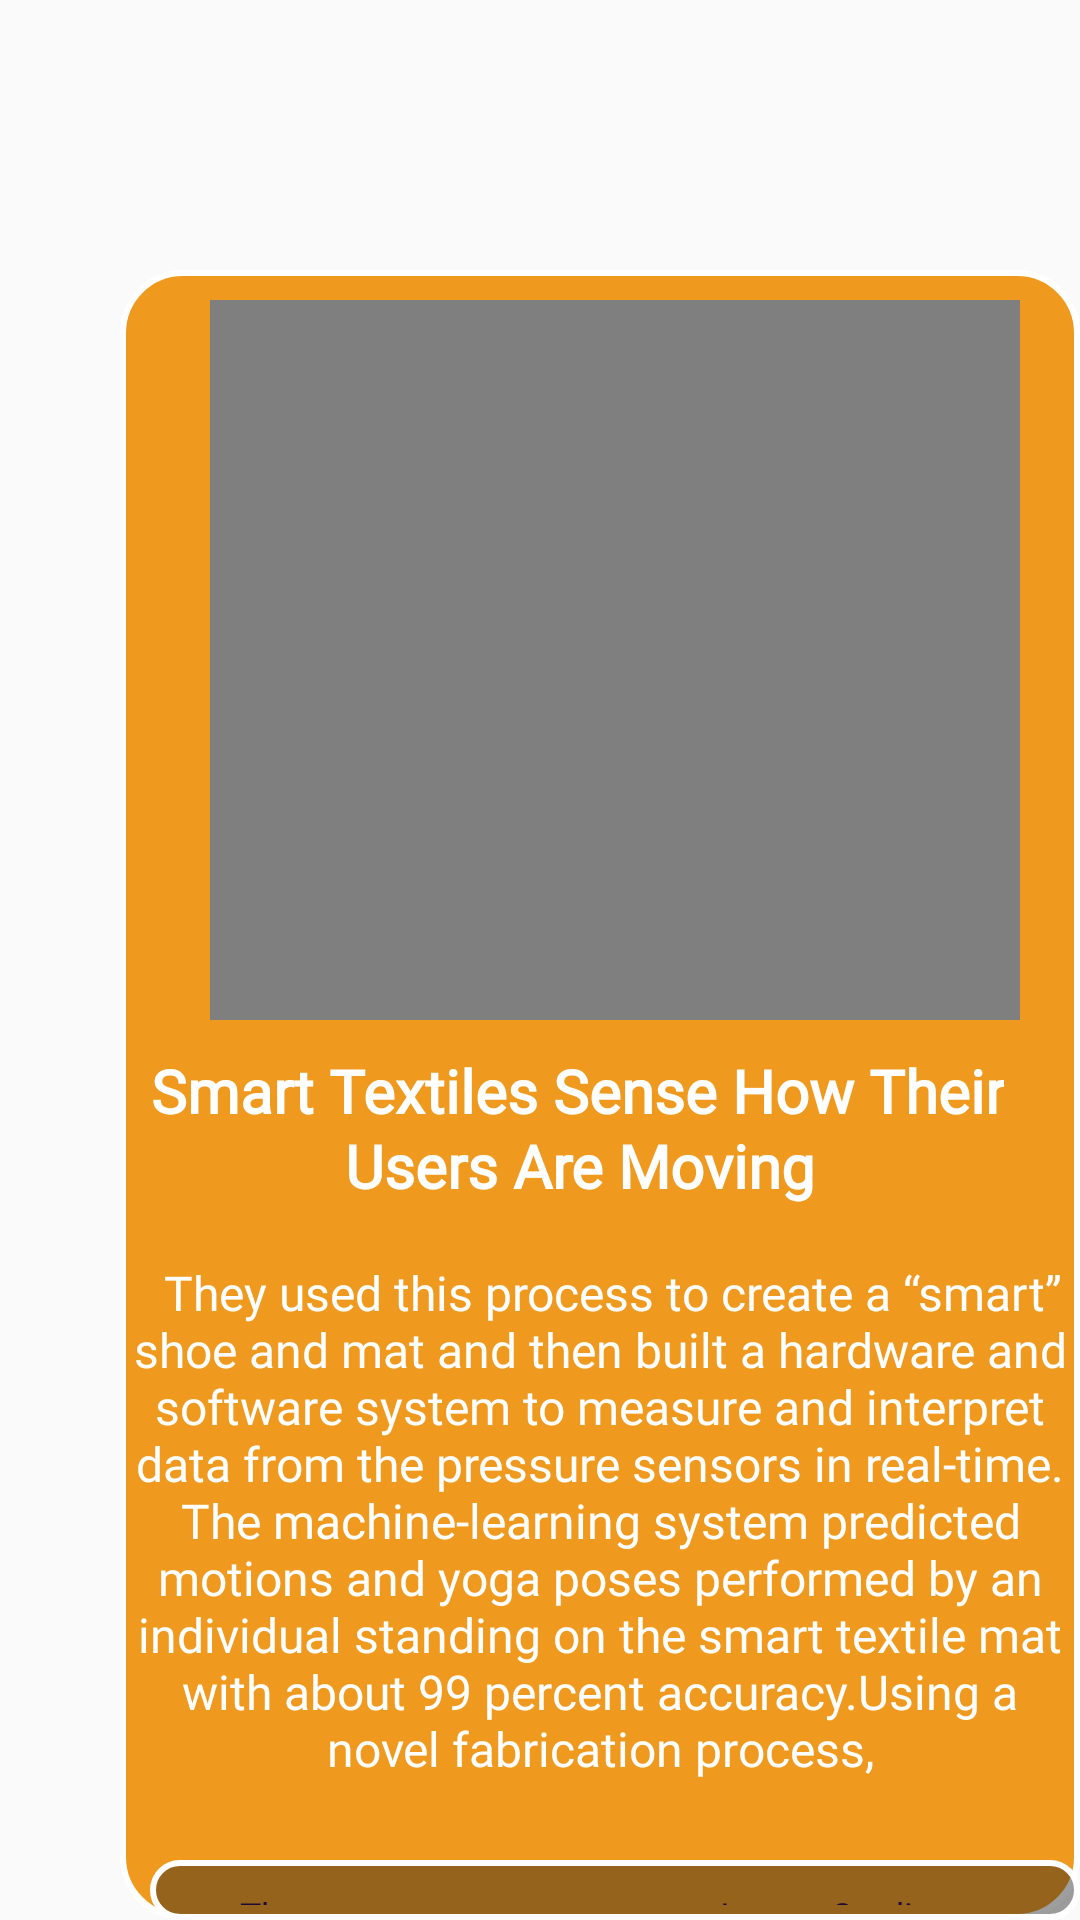

Write the Android layout XML for this screen, with the resource values it uses.
<!-- AndroidManifest.xml: application theme Theme.OSMO -->
<!-- res/layout/activity_mainpage.xml -->
<?xml version="1.0" encoding="utf-8"?>
<RelativeLayout xmlns:android="http://schemas.android.com/apk/res/android"
    xmlns:app="http://schemas.android.com/apk/res-auto"
    xmlns:tools="http://schemas.android.com/tools"
    android:layout_width="match_parent"
    android:layout_height="match_parent"
    android:background="@drawable/bg"
    >

    <RelativeLayout
        android:layout_width="330dp"
        android:layout_height="600dp"
        android:layout_marginStart="40dp"
        android:layout_marginTop="90dp"
        android:background="@drawable/mainborder">


        <VideoView
            android:id="@+id/video"
            android:layout_width="270dp"
            android:layout_height="240dp"
            android:layout_marginTop="10dp"
            android:layout_marginStart="30dp"

            />

        <TextView
            android:layout_width="wrap_content"
            android:layout_height="wrap_content"
            android:layout_marginStart="10dp"
            android:layout_marginTop="260dp"
            android:fontFamily="@font/andika_new_basic_bold"
            android:text="Smart Textiles Sense How Their"
            android:textAlignment="center"
            android:textColor="@color/white"
            android:textSize="20dp"
            android:textStyle="bold">

        </TextView>

        <TextView
            android:layout_width="wrap_content"
            android:layout_height="wrap_content"
            android:text="Users Are Moving"
            android:textColor="@color/white"
            android:layout_marginTop="285dp"
            android:fontFamily="@font/andika_new_basic_bold"
            android:textSize="20dp"
            android:layout_marginStart="75dp"
            android:textStyle="bold"
            android:textAlignment="center">

        </TextView>
        <TextView
            android:layout_width="wrap_content"
            android:layout_height="wrap_content"
            android:text="  They used this process to create a “smart” shoe and mat and then built a hardware and software system to measure and interpret data from the pressure sensors in real-time. The machine-learning system predicted motions and yoga poses performed by an individual standing on the smart textile mat with about 99 percent accuracy.Using a novel fabrication process,"
            android:textColor="@color/white"
            android:textSize="16dp"
            android:fontFamily="@font/acme"
            android:textAlignment="center"
            android:layout_marginTop="330dp">

        </TextView>
        <RelativeLayout
            android:layout_width="330dp"
            android:layout_height="wrap_content"
            android:paddingBottom="5dp"
            android:layout_marginTop="530dp"
            android:layout_marginStart="10dp"
            android:background="@drawable/round">
            <TextView
                android:layout_width="wrap_content"
                android:layout_height="wrap_content"
                android:text="Theme"
                android:textSize="12dp"
                android:layout_marginTop="10dp"
                android:fontFamily="@font/acme"
                android:layout_marginStart="30dp"
                android:textColor="#1C0B39">

            </TextView>
            <TextView
                android:layout_width="wrap_content"
                android:layout_height="wrap_content"
                android:text="Beyond Earth"
                android:textSize="12dp"
                android:layout_marginTop="30dp"
                android:fontFamily="@font/acme"
                android:layout_marginStart="20dp"
                android:textColor="@color/white">

            </TextView>
            <TextView
                android:layout_width="wrap_content"
                android:layout_height="wrap_content"
                android:text="Image Credits"
                android:textSize="12dp"
                android:layout_marginTop="10dp"
                android:fontFamily="@font/acme"
                android:layout_marginStart="190dp"
                android:textColor="#1C0B39">

            </TextView>
            <TextView
                android:layout_width="wrap_content"
                android:layout_height="wrap_content"
                android:text="Lorem Ipsum"
                android:textSize="12dp"
                android:layout_marginTop="30dp"
                android:fontFamily="@font/acme"
                android:layout_marginStart="190dp"
                android:textColor="@color/white">

            </TextView>

        </RelativeLayout>




    </RelativeLayout>

    <RelativeLayout
        android:layout_width="match_parent"
        android:layout_height="wrap_content"
        android:gravity="center"
        android:layout_marginBottom="5dp"

        android:layout_alignParentBottom="true">


    </RelativeLayout>



</RelativeLayout>
<!-- resources referenced by this layout -->
<resources>
  <color name="white">#FFFFFFFF</color>
  <!-- drawable mainborder (drawable) -->
  <?xml version="1.0" encoding="utf-8"?>
  <shape xmlns:android="http://schemas.android.com/apk/res/android">
  
      <stroke android:color="@color/white" android:width="2dp"/>
      <solid android:color="#EF9A1E">
  
      </solid>
      <corners android:radius="20dp" />
  </shape>
  <!-- drawable round (drawable) -->
  <shape xmlns:android="http://schemas.android.com/apk/res/android"
      android:shape="rectangle" >
      
      <stroke android:width="2dp"
          android:color="@color/white"/>
      <solid android:color="#6A171616">
  
      </solid>
  
      
      <corners android:radius="30dp" />
  
  
  </shape>
  <style name="Theme.OSMO" parent="Theme.AppCompat.Light.NoActionBar">
          
          <item name="colorPrimary">@color/purple_500</item>
          <item name="colorPrimaryVariant">@color/purple_700</item>
          <item name="colorOnPrimary">@color/white</item>
          
          <item name="colorSecondary">@color/teal_200</item>
          <item name="colorSecondaryVariant">@color/teal_700</item>
          <item name="colorOnSecondary">@color/black</item>
          
          <item name="android:statusBarColor">?attr/colorPrimaryVariant</item>
          
      </style>
  <color name="purple_500">#FF6200EE</color>
  <color name="purple_700">#FF3700B3</color>
  <color name="teal_200">#FF03DAC5</color>
  <color name="teal_700">#FF018786</color>
  <color name="black">#FF000000</color>
</resources>
